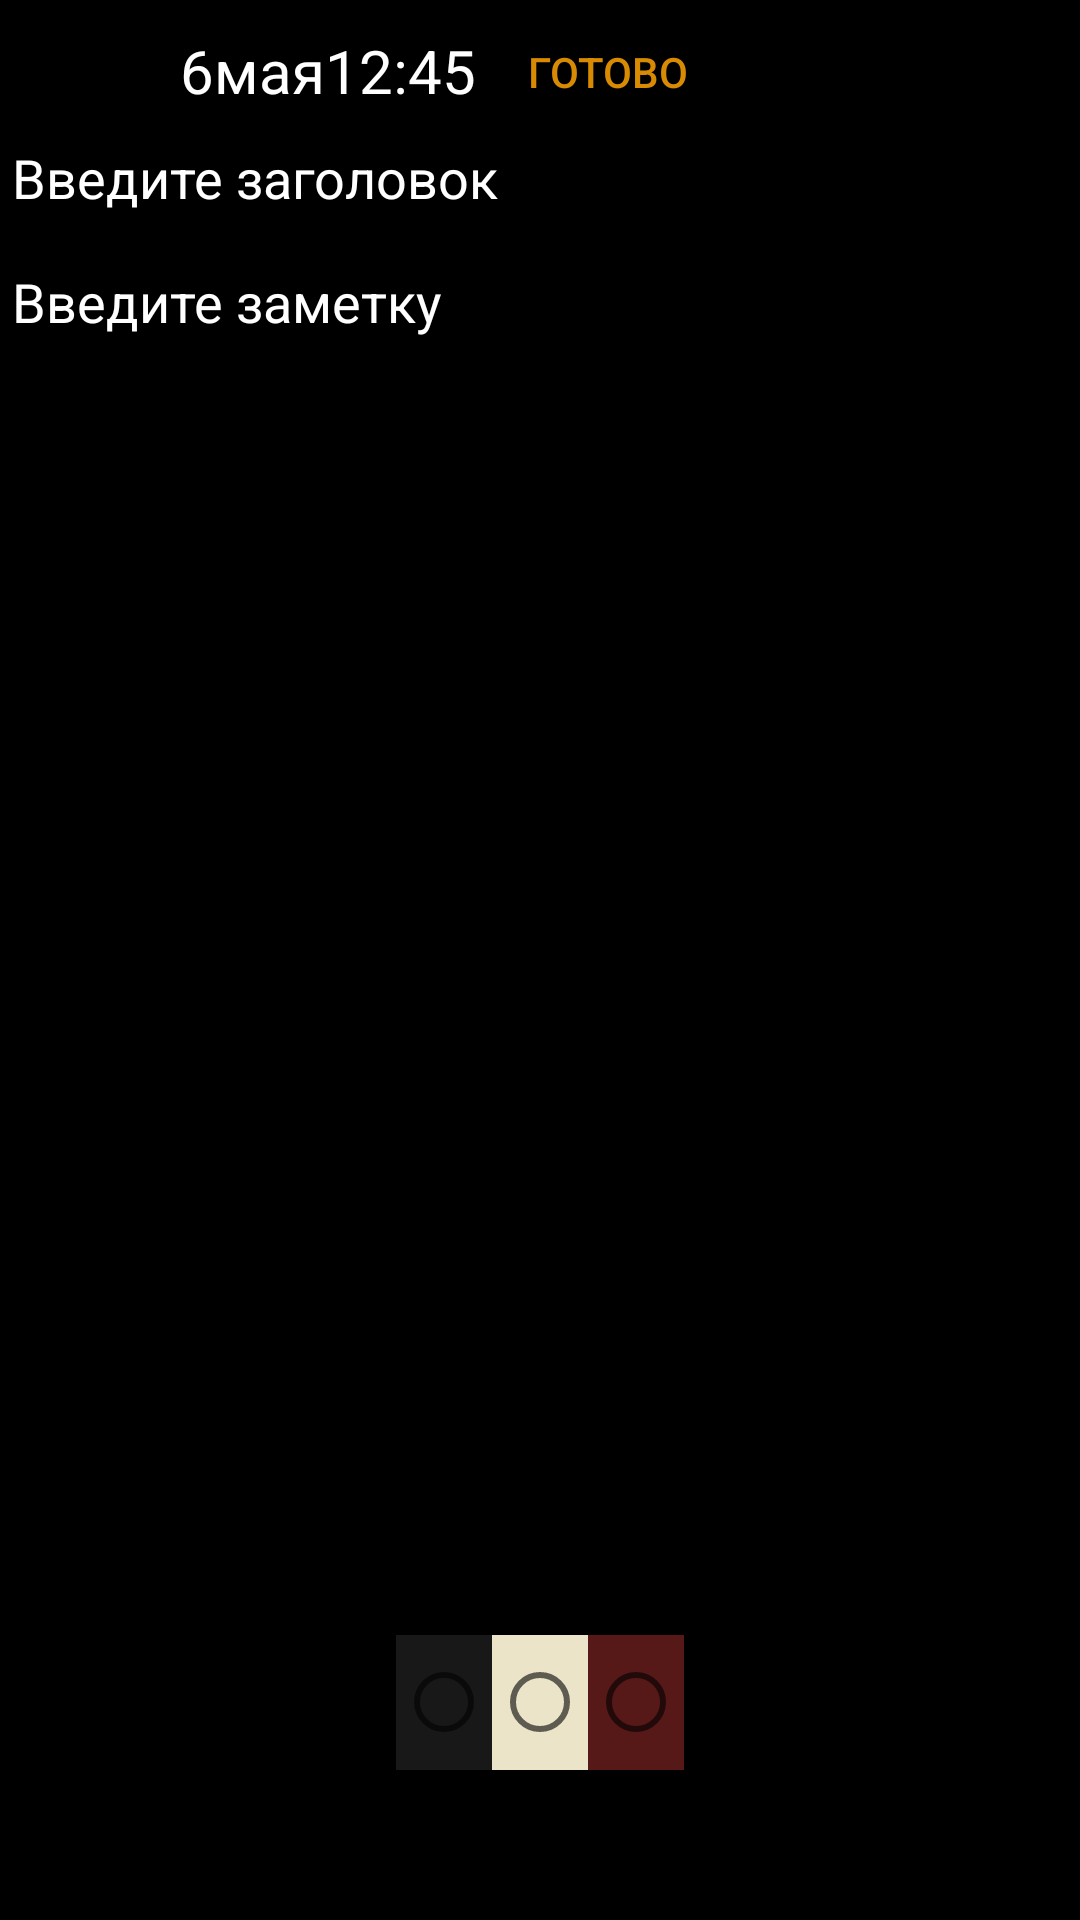

Produce the Android XML layout that renders to this screen, including the resource entries it uses.
<!-- AndroidManifest.xml: application theme Theme.AppCompat.Light.NoActionBar -->
<!-- res/layout/fragment_note_detail.xml -->
<FrameLayout xmlns:android="http://schemas.android.com/apk/res/android"
    xmlns:tools="http://schemas.android.com/tools"
    android:layout_width="match_parent"
    android:layout_height="match_parent"
    xmlns:app="http://schemas.android.com/apk/res-auto"
    tools:context=".ui.fragments.note.NoteDetailFragment">

    <androidx.constraintlayout.widget.ConstraintLayout
        android:id="@+id/containerFN"
        android:background="@color/black"
        android:layout_width="match_parent"
        android:layout_height="match_parent">
        <Button
            android:id="@+id/returnBtn"
            android:background="@drawable/return_btn"
            android:layout_width="30dp"
            android:layout_height="30dp"
            android:layout_gravity="center"
            android:layout_marginEnd="170dp"
            tools:ignore="MissingConstraints"
            app:layout_constraintStart_toStartOf="parent"
            app:layout_constraintTop_toTopOf="parent"
            android:layout_margin="10dp"/>
        <TextView
            android:id="@+id/dateTV"
            android:layout_width="wrap_content"
            android:layout_height="wrap_content"
            android:text="6мая"
            android:textSize="20sp"
            android:textColor="@color/white"
            app:layout_constraintStart_toEndOf="@id/returnBtn"
            tools:ignore="MissingConstraints"
            app:layout_constraintTop_toTopOf="parent"
            android:layout_marginTop="10dp"
            android:layout_marginStart="20dp"/>
        <TextView
            android:id="@+id/timeTV"
            android:layout_width="wrap_content"
            android:layout_height="wrap_content"
            android:text="12:45"
            android:textSize="20sp"
            android:textColor="@color/white"
            app:layout_constraintTop_toTopOf="parent"
            android:layout_marginTop="10dp"
            app:layout_constraintStart_toEndOf="@id/dateTV"
            tools:ignore="MissingConstraints" />
        <Button
            android:id="@+id/doneBtn"
            android:layout_width="wrap_content"
            android:layout_height="wrap_content"
            android:text="Готово"
            android:textColor="#D88B02"
            android:background="@color/black"
            app:layout_constraintStart_toEndOf="@id/timeTV"
            tools:ignore="MissingConstraints" />
        <EditText
            android:textColor="@color/white"
            android:id="@+id/titleET"
            android:layout_width="wrap_content"
            android:layout_height="wrap_content"
            android:layout_marginTop="0dp"
            android:hint="Введите заголовок"
            android:textColorHint="@color/white"
            app:layout_constraintTop_toBottomOf="@id/timeTV"
            tools:ignore="MissingConstraints" />
        <EditText
            android:textColor="@color/white"
            android:id="@+id/descriptionET"
            android:layout_width="wrap_content"
            android:layout_height="wrap_content"
            android:layout_marginTop="0dp"
            android:hint="Введите заметку"
            android:textColorHint="@color/white"
            app:layout_constraintTop_toBottomOf="@id/titleET"
            tools:ignore="MissingConstraints"/>


        <RadioGroup
            android:id="@+id/colorSelectionRadioGroup"
            android:layout_width="wrap_content"
            android:layout_height="wrap_content"
            android:orientation="horizontal"
            app:layout_constraintBottom_toBottomOf="parent"
            app:layout_constraintStart_toStartOf="parent"
            app:layout_constraintEnd_toEndOf="parent"
            android:layout_marginBottom="50dp">


            <RadioButton
                android:id="@+id/btnColorGray"
                android:layout_width="0dp"
                android:layout_height="45dp"
                android:layout_weight="1"
                android:background="#191818"/>


            <RadioButton
                android:id="@+id/btnColorWhite"
                android:layout_width="0dp"
                android:layout_height="45dp"
                android:layout_weight="1"
                android:background="#EBE4C9"/>


            <RadioButton
                android:id="@+id/btnColorBrown"
                android:layout_width="0dp"
                android:layout_height="45dp"
                android:layout_weight="1"
                android:background="#571818"/>

        </RadioGroup>

    </androidx.constraintlayout.widget.ConstraintLayout>

</FrameLayout>
<!-- resources referenced by this layout -->
<resources>
  <color name="black">#FF000000</color>
  <color name="white">#FFFFFFFF</color>
</resources>
